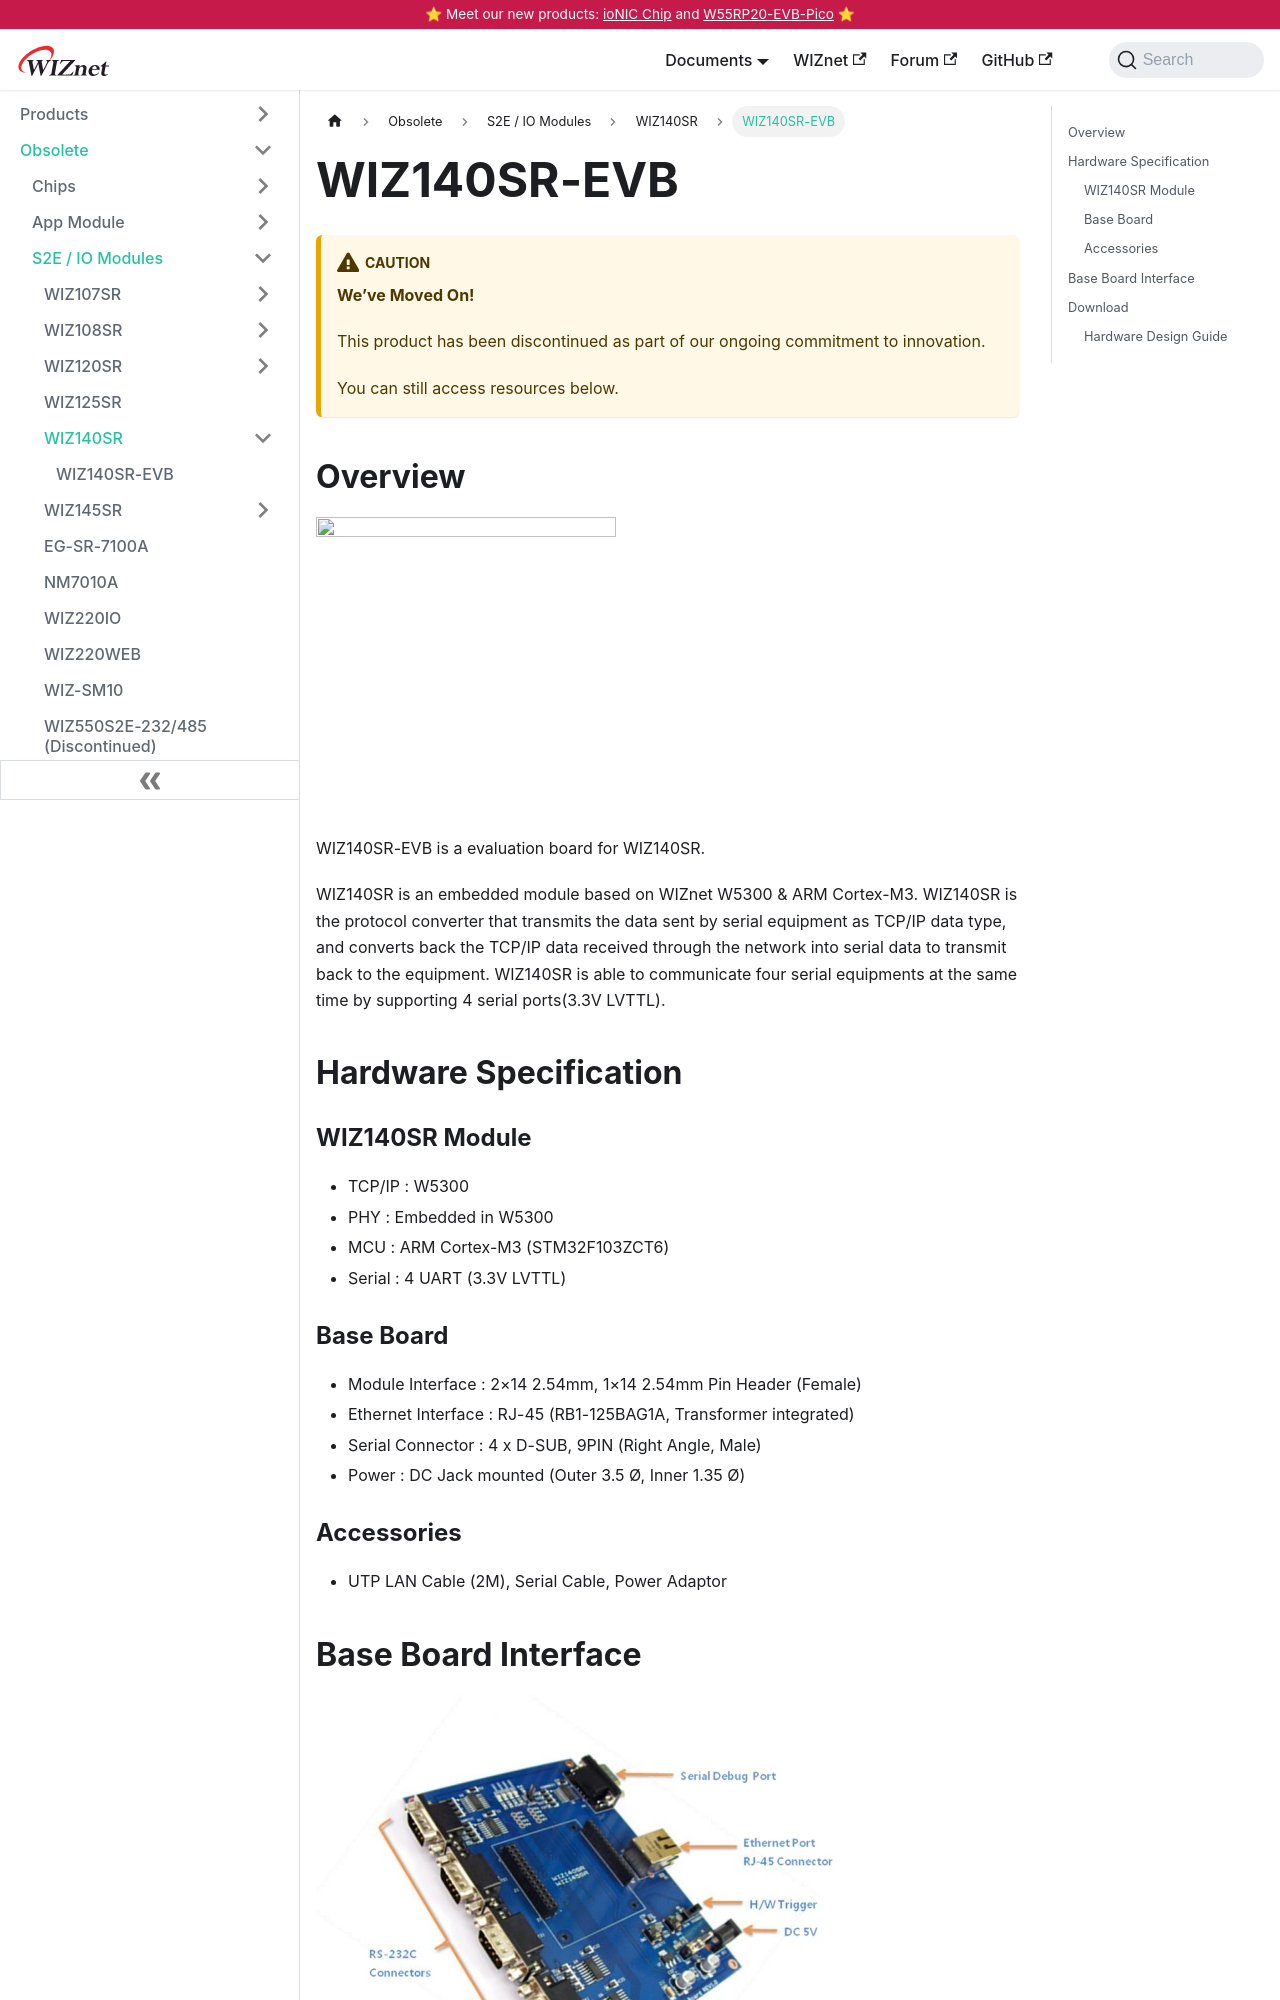

repository: Wiznet/document_framework · page: Product/Modules/Serial-to-Ethernet-Module/WIZ140SR/wiz140sr-evb.html · generator: docusaurus

---
id: wiz140sr-evb
title: WIZ140SR-EVB
date: 2021-07-22
---

:::caution
**We’ve Moved On!**

This product has been discontinued as part of our ongoing commitment to innovation.

You can still access resources below.
:::

## Overview

![](/img/products/wiz140sr/ShopDtl_1104_20150108165522.jpg)

WIZ140SR-EVB is a evaluation board for WIZ140SR.

WIZ140SR is an embedded module based on WIZnet W5300 &  ARM Cortex-M3. WIZ140SR is the protocol converter that transmits the data sent by serial equipment as TCP/IP data type, and converts back the TCP/IP data received through the network into serial data to transmit back to the equipment. WIZ140SR is able to communicate four serial equipments at the same time by supporting 4 serial ports(3.3V LVTTL).

## Hardware Specification

### WIZ140SR Module

- TCP/IP : W5300
- PHY : Embedded in W5300
- MCU : ARM Cortex-M3 (STM32F103ZCT6)
- Serial : 4 UART (3.3V LVTTL)
